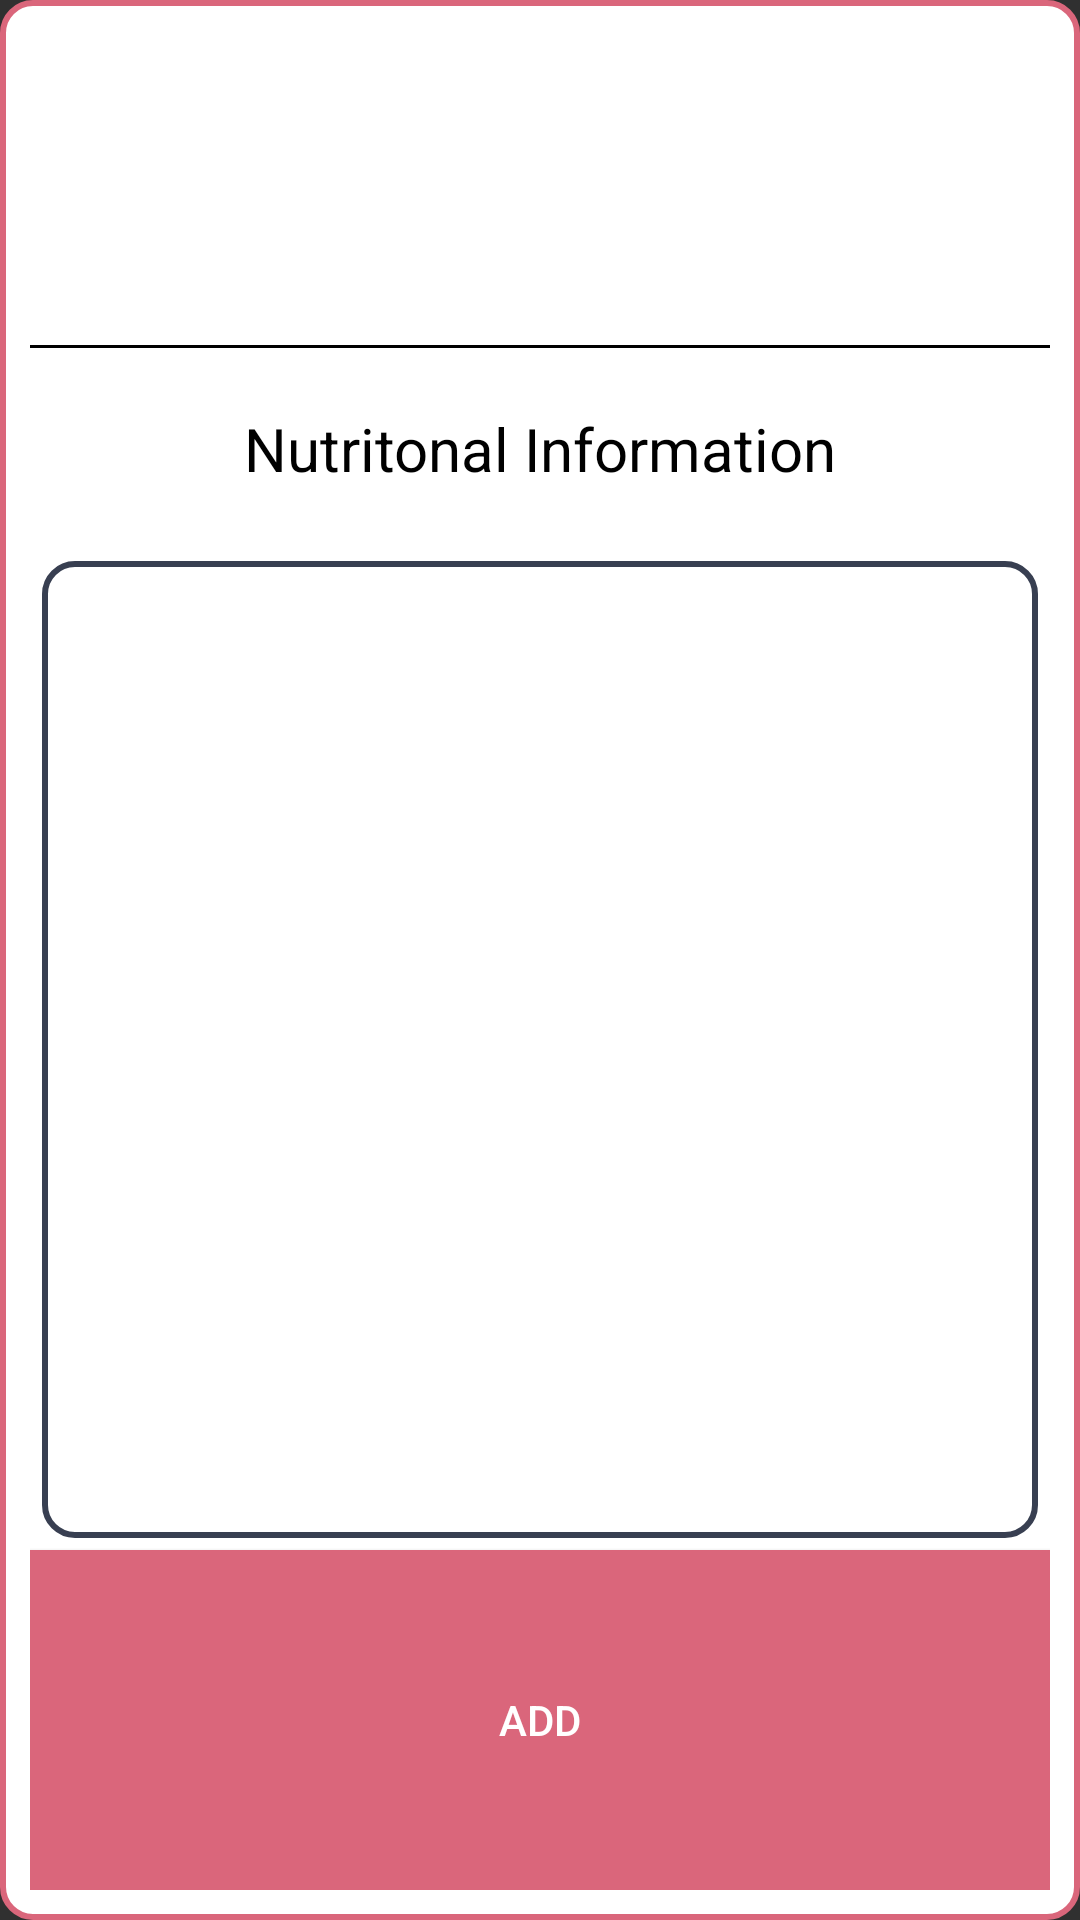

Here is an Android app screen rendered from its layout file. Give the layout XML and the strings, colors and styles it references.
<!-- AndroidManifest.xml: application theme Theme.AppCompat.NoActionBar -->
<!-- res/layout/popup_food_item.xml -->
<?xml version="1.0" encoding="utf-8"?>
<RelativeLayout xmlns:android="http://schemas.android.com/apk/res/android"
    xmlns:app="http://schemas.android.com/apk/res-auto"
    xmlns:tools="http://schemas.android.com/tools"
    android:layout_width="match_parent"
    android:layout_height="match_parent"
    android:background="@drawable/menu_border">

    <LinearLayout
        android:layout_width="match_parent"
        android:layout_height="match_parent"
        android:orientation="vertical">

        <ImageView
            android:id="@+id/btn_back"
            android:layout_width="40dp"
            android:layout_height="40dp"
            android:src="@drawable/ic_back"
            android:tint="@color/black" />

        <TextView
            android:id="@+id/food_name_txt"
            android:layout_width="match_parent"
            android:layout_height="0dp"
            android:layout_weight="1"
            android:gravity="center"
            android:textColor="@color/black"
            android:textSize="24dp" />

        <View
            android:id="@+id/view3"
            android:layout_width="match_parent"
            android:layout_height="1dp"
            android:background="@color/black" />

        <TextView
            android:id="@+id/textView18"
            android:layout_width="match_parent"
            android:layout_height="wrap_content"
            android:layout_margin="20dp"
            android:gravity="center"
            android:text="Nutritonal Information"
            android:textColor="@color/black"
            android:textSize="20dp" />

        <LinearLayout
            android:layout_width="match_parent"
            android:layout_height="0dp"
            android:layout_margin="4dp"
            android:layout_weight="5"
            android:background="@drawable/menu_border_dark"
            android:orientation="vertical">

            <TextView
                android:id="@+id/txt_calorie_count"
                android:layout_width="match_parent"
                android:layout_height="wrap_content"
                android:textColor="@color/black"
                android:textSize="20dp" />

            <TextView
                android:id="@+id/txt_total_fat"
                android:layout_width="match_parent"
                android:layout_height="wrap_content"
                android:textColor="@color/black"
                android:textSize="20dp" />

            <TextView
                android:id="@+id/txt_saturates"
                android:layout_width="match_parent"
                android:layout_height="wrap_content"
                android:textColor="@color/black"
                android:textSize="20dp" />

            <TextView
                android:id="@+id/txt_carbs"
                android:layout_width="match_parent"
                android:layout_height="wrap_content"
                android:textColor="@color/black"
                android:textSize="20dp" />

            <TextView
                android:id="@+id/txt_sugars"
                android:layout_width="match_parent"
                android:layout_height="wrap_content"
                android:textColor="@color/black"
                android:textSize="20dp" />

            <TextView
                android:id="@+id/txt_protein"
                android:layout_width="match_parent"
                android:layout_height="wrap_content"
                android:textColor="@color/black"
                android:textSize="20dp" />

            <TextView
                android:id="@+id/txt_salt"
                android:layout_width="match_parent"
                android:layout_height="wrap_content"
                android:textColor="@color/black"
                android:textSize="20dp" />

        </LinearLayout>

        <Button
            android:id="@+id/button6"
            android:layout_width="match_parent"
            android:layout_height="wrap_content"
            android:layout_weight="1"
            android:background="@color/colorAccent"
            android:text="Add" />
    </LinearLayout>
</RelativeLayout>
<!-- resources referenced by this layout -->
<resources>
  <color name="black">#000000</color>
  <color name="colorAccent">#DA667B</color>
  <!-- drawable menu_border (drawable) -->
  <shape xmlns:android="http://schemas.android.com/apk/res/android"
      android:shape="rectangle">
  
      <solid android:color="@color/white" />
  
      <stroke
          android:width="2dp"
          android:color="@color/colorAccent" />
  
      <padding
          android:bottom="10dp"
          android:left="10dp"
          android:right="10dp"
          android:top="10dp" />
  
      <corners android:radius="10dp" />
  
  </shape>
  <!-- drawable menu_border_dark (drawable) -->
  <shape xmlns:android="http://schemas.android.com/apk/res/android"
      android:shape="rectangle">
  
      <solid android:color="@color/white" />
  
      <stroke
          android:width="2dp"
          android:color="@color/colorPrimaryDark" />
  
      <padding
          android:bottom="10dp"
          android:left="10dp"
          android:right="10dp"
          android:top="10dp" />
  
      <corners android:radius="10dp" />
  
  </shape>
  <color name="white">#ffffff</color>
  <color name="colorPrimaryDark">#383F51</color>
</resources>
